Image classification data set "processed" (ayush-sawant-ai/Brain-Tumor-Detection on GitHub). Class labels (4): glioma, meningioma, no tumor, pituitary tumor.

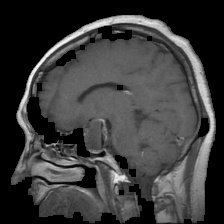
Label: pituitary tumor

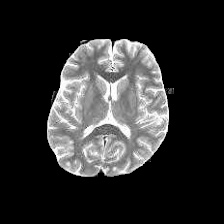
Label: no tumor

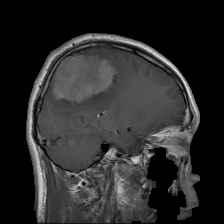
Label: meningioma

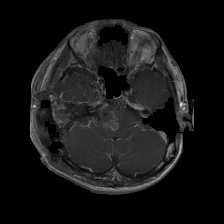
Label: glioma

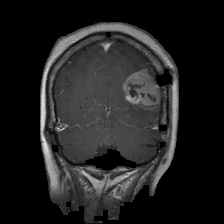
Label: glioma

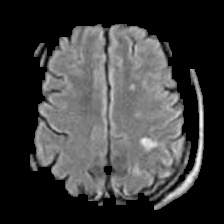
Label: no tumor
